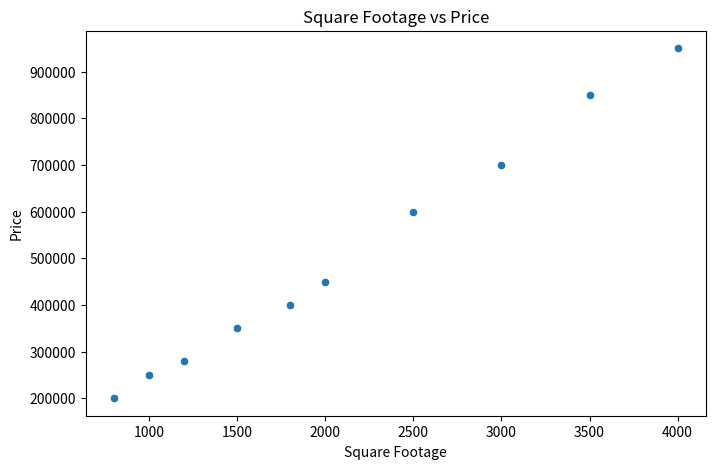
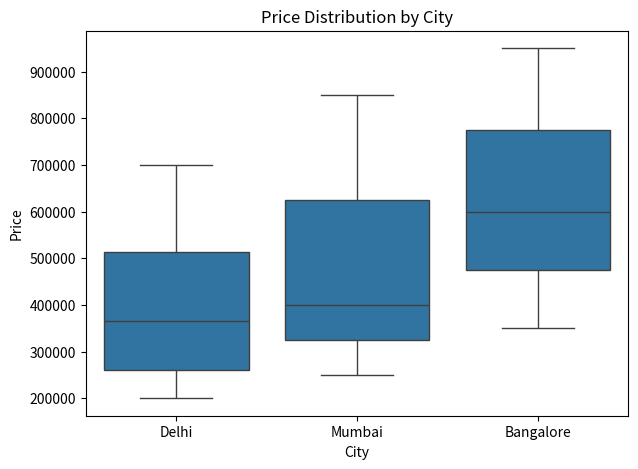

The matplotlib source for these figures, in order:
import pandas as pd

data = {
    "SquareFootage": [800, 1000, 1200, 1500, 1800, 2000, 2500, 3000, 3500, 4000],
    "Price": [200000, 250000, 280000, 350000, 400000, 450000, 600000, 700000, 850000, 950000],
    "City": ["Delhi", "Mumbai", "Delhi", "Bangalore", "Mumbai",
             "Delhi", "Bangalore", "Delhi", "Mumbai", "Bangalore"]
}

df = pd.DataFrame(data)
print(df.head())

import seaborn as sns
import matplotlib.pyplot as plt

plt.figure(figsize=(8,5))
sns.scatterplot(x="SquareFootage", y="Price", data=df)

plt.title("Square Footage vs Price")
plt.xlabel("Square Footage")
plt.ylabel("Price")
plt.show()

plt.figure(figsize=(7,5))
sns.boxplot(x="City", y="Price", data=df)

plt.title("Price Distribution by City")
plt.show()

print("As SquareFootage increases, Price also seems to increase. This indicates a positive relationship between house size and price.")